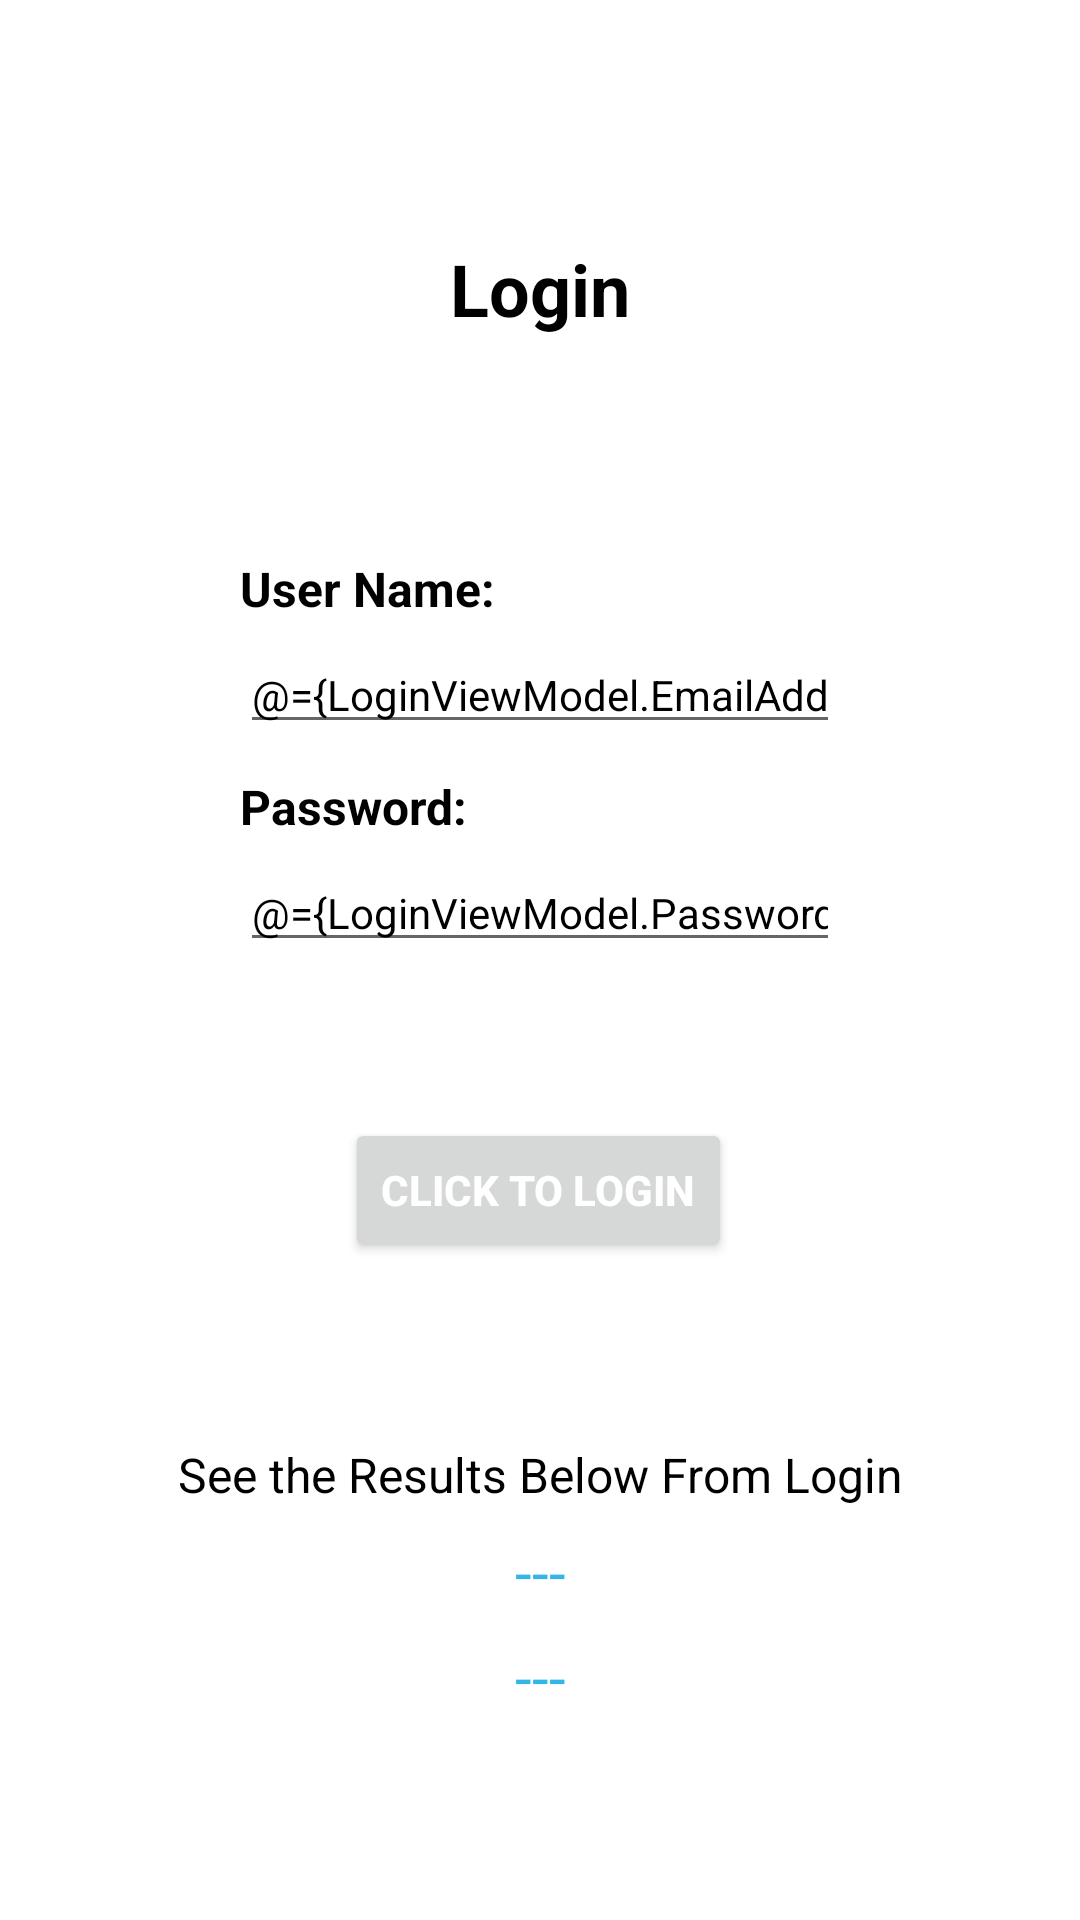

Here is an Android app screen rendered from its layout file. Give the layout XML and the strings, colors and styles it references.
<!-- AndroidManifest.xml: application theme Theme.LoginTesting -->
<!-- res/layout/activity_main.xml -->
<?xml version="1.0" encoding="utf-8"?>
<layout xmlns:android="http://schemas.android.com/apk/res/android"
    xmlns:app="http://schemas.android.com/apk/res-auto"
    xmlns:tools="http://schemas.android.com/tools">

    <data>
        <variable
            name="LoginViewModel"
            type="com.example.logintesting.LoginViewModel" />
    </data>

    <androidx.core.widget.NestedScrollView
        android:layout_width="match_parent"
        android:layout_height="match_parent"
        android:isScrollContainer="true">

        <androidx.constraintlayout.widget.ConstraintLayout
            android:layout_width="match_parent"
            android:layout_height="match_parent"
            android:background="@color/white">

            <ProgressBar
                android:id="@+id/prgbar"
                android:layout_width="48dp"
                android:layout_height="48dp"
                android:visibility="gone"
                app:layout_constraintBottom_toBottomOf="parent"
                app:layout_constraintEnd_toEndOf="parent"
                app:layout_constraintStart_toStartOf="parent"
                app:layout_constraintTop_toTopOf="parent" />

            <TextView
                android:id="@+id/lblTitle"
                android:layout_width="wrap_content"
                android:layout_height="wrap_content"
                android:layout_marginStart="80dp"
                android:layout_marginTop="80dp"
                android:layout_marginEnd="80dp"
                android:text="Login"
                android:textSize="24sp"
                android:textStyle="bold"
                android:textColor="@color/black"
                app:layout_constraintEnd_toEndOf="parent"
                app:layout_constraintHorizontal_bias="0.5"
                app:layout_constraintStart_toStartOf="parent"
                app:layout_constraintTop_toTopOf="parent" />

            <TextView
                android:id="@+id/lblUserName"
                android:layout_width="0dp"
                android:layout_height="wrap_content"
                android:layout_marginStart="80dp"
                android:layout_marginTop="73dp"
                android:layout_marginEnd="80dp"
                android:text="User Name:"
                android:textColor="@color/black"
                android:textAlignment="viewStart"
                android:textSize="16sp"
                android:textStyle="bold"
                app:layout_constraintEnd_toEndOf="parent"
                app:layout_constraintHorizontal_bias="0.5"
                app:layout_constraintStart_toStartOf="parent"
                app:layout_constraintTop_toBottomOf="@+id/lblTitle" />

            <TextView
                android:id="@+id/lblPassword"
                android:layout_width="0dp"
                android:layout_height="wrap_content"
                android:layout_marginStart="80dp"
                android:layout_marginTop="10dp"
                android:layout_marginEnd="80dp"
                android:text="Password:"
                android:textColor="@color/black"
                android:textAlignment="viewStart"
                android:textSize="16sp"
                android:textStyle="bold"
                app:layout_constraintEnd_toEndOf="parent"
                app:layout_constraintHorizontal_bias="0.0"
                app:layout_constraintStart_toStartOf="parent"
                app:layout_constraintTop_toBottomOf="@+id/txtEmailAddress" />

            <EditText
                android:id="@+id/txtEmailAddress"
                android:layout_width="0dp"
                android:layout_height="wrap_content"
                android:layout_marginStart="80dp"
                android:layout_marginTop="5dp"
                android:layout_marginEnd="80dp"
                android:ems="10"
                android:hint="E-Mail Address"
                android:textColorHint="@color/light_black"
                android:importantForAutofill="no"
                android:inputType="textPersonName"
                android:text="@={LoginViewModel.EmailAddress}"
                android:textSize="14sp"
                android:textColor="@color/black"
                app:layout_constraintEnd_toEndOf="parent"
                app:layout_constraintStart_toStartOf="parent"
                app:layout_constraintTop_toBottomOf="@+id/lblUserName" />

            <EditText
                android:id="@+id/txtPassword"
                android:layout_width="0dp"
                android:layout_height="wrap_content"
                android:layout_marginStart="80dp"
                android:layout_marginTop="5dp"
                android:layout_marginEnd="80dp"
                android:ems="10"
                android:hint="Password"
                android:importantForAutofill="no"
                android:textColor="@color/black"
                android:inputType="textPersonName"
                android:textColorHint="@color/light_black"
                android:text="@={LoginViewModel.Password}"
                android:textSize="14sp"
                app:layout_constraintEnd_toEndOf="parent"
                app:layout_constraintHorizontal_bias="0.0"
                app:layout_constraintStart_toStartOf="parent"
                app:layout_constraintTop_toBottomOf="@+id/lblPassword" />


            <androidx.appcompat.widget.AppCompatButton
                android:id="@+id/btnLogin"
                android:layout_width="wrap_content"
                android:layout_height="wrap_content"
                android:layout_marginTop="52dp"
                android:text="Click to Login"
                android:textStyle="bold"
                android:textColor="@color/white"
                android:onClick="@{(v) -> LoginViewModel.onClick(v)}"
                app:layout_constraintEnd_toEndOf="parent"
                app:layout_constraintHorizontal_bias="0.498"
                app:layout_constraintStart_toStartOf="parent"
                app:layout_constraintTop_toBottomOf="@+id/txtPassword" />


            <TextView
                android:id="@+id/lblTagline"
                android:layout_width="wrap_content"
                android:layout_height="wrap_content"
                android:layout_marginEnd="8dp"
                android:layout_marginStart="8dp"
                android:layout_marginTop="60dp"
                android:text="See the Results Below From Login"
                android:textColor="@android:color/background_dark"
                android:gravity="center"
                android:textSize="16sp"
                app:layout_constraintEnd_toEndOf="parent"
                app:layout_constraintStart_toStartOf="parent"
                app:layout_constraintTop_toBottomOf="@+id/btnLogin" />

            <TextView
                android:id="@+id/lblEmailAnswer"
                android:layout_width="wrap_content"
                android:layout_height="wrap_content"
                android:layout_marginEnd="8dp"
                android:layout_marginStart="8dp"
                android:layout_marginTop="8dp"
                android:text="---"
                android:textColor="@android:color/holo_blue_light"
                android:textSize="20sp"
                app:layout_constraintEnd_toEndOf="parent"
                app:layout_constraintStart_toStartOf="parent"
                app:layout_constraintTop_toBottomOf="@+id/lblTagline" />

            <TextView
                android:id="@+id/lblPasswordAnswer"
                android:layout_width="wrap_content"
                android:layout_height="wrap_content"
                android:layout_marginBottom="32dp"
                android:layout_marginEnd="8dp"
                android:layout_marginStart="8dp"
                android:layout_marginTop="8dp"
                android:text="---"
                android:textColor="@android:color/holo_blue_light"
                android:textSize="20sp"
                app:layout_constraintBottom_toBottomOf="parent"
                app:layout_constraintEnd_toEndOf="parent"
                app:layout_constraintStart_toStartOf="parent"
                app:layout_constraintTop_toBottomOf="@+id/lblEmailAnswer" />

        </androidx.constraintlayout.widget.ConstraintLayout>

    </androidx.core.widget.NestedScrollView>

</layout>
<!-- resources referenced by this layout -->
<resources>
  <color name="black">#FF000000</color>
  <color name="light_black">#414a4c</color>
  <color name="white">#FFFFFFFF</color>
  <style name="Theme.LoginTesting" parent="Theme.MaterialComponents.DayNight.NoActionBar">
          
          <item name="colorPrimary">@color/purple_500</item>
          <item name="colorPrimaryVariant">@color/purple_700</item>
          <item name="colorOnPrimary">@color/white</item>
          
          <item name="colorSecondary">@color/teal_200</item>
          <item name="colorSecondaryVariant">@color/teal_700</item>
          <item name="colorOnSecondary">@color/black</item>
          
          <item name="android:statusBarColor" tools:targetApi="l">?attr/colorOnPrimary</item>
          
      </style>
  <color name="purple_500">#FF6200EE</color>
  <color name="purple_700">#FF3700B3</color>
  <color name="teal_200">#FF03DAC5</color>
  <color name="teal_700">#FF018786</color>
</resources>
